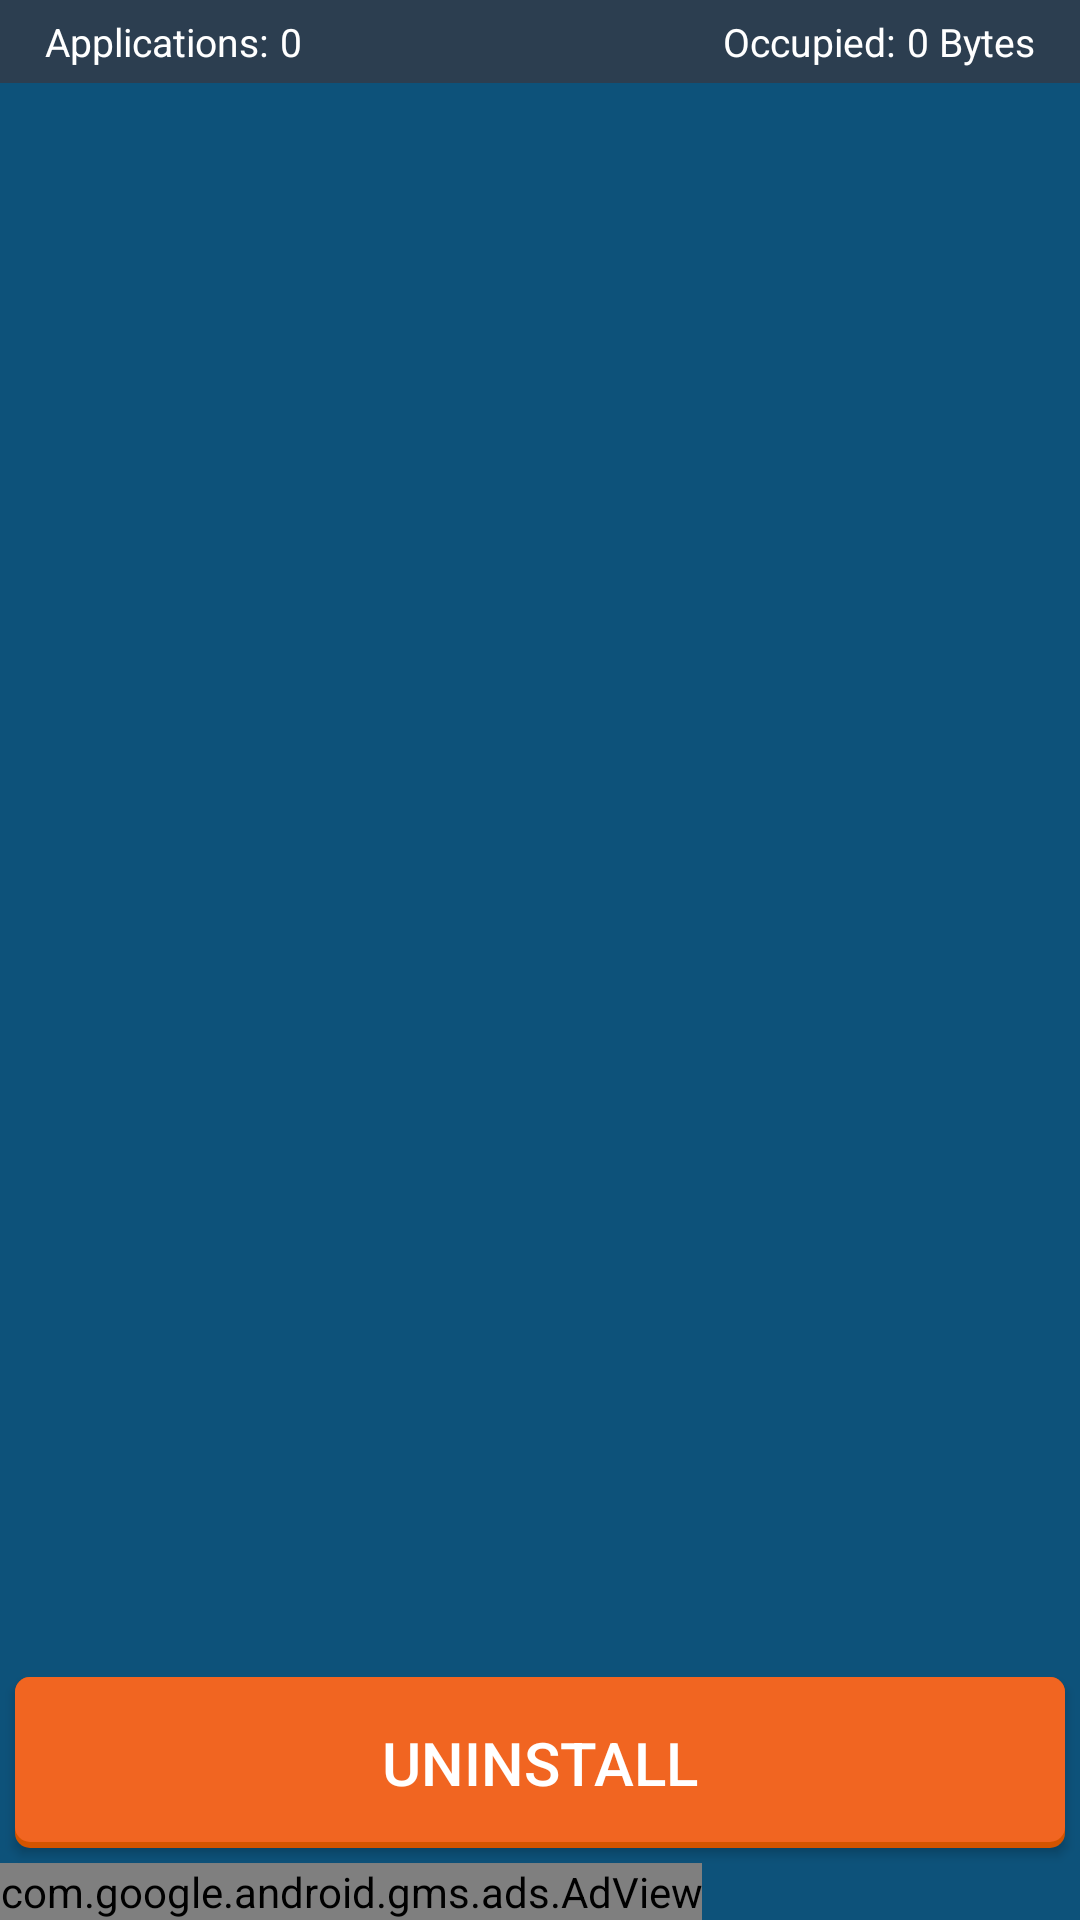

The Android layout XML behind this screen, and the referenced resources:
<!-- AndroidManifest.xml: application theme AppTheme -->
<!-- res/layout/activity_app.xml -->
<RelativeLayout xmlns:android="http://schemas.android.com/apk/res/android"
    xmlns:tools="http://schemas.android.com/tools"
    xmlns:ads="http://schemas.android.com/apk/res-auto"
    android:layout_width="match_parent"
    android:layout_height="match_parent"
    android:background="#0D527A"
    android:orientation="vertical" >

    <RelativeLayout
        android:id="@+id/linear_uno"
        android:layout_width="match_parent"
        android:layout_height="wrap_content"
        android:background="#2c3e50"
        android:padding="5dp"
        android:orientation="horizontal" >

        <TextView
            android:id="@+id/texto"
            android:layout_width="wrap_content"
            android:layout_height="wrap_content"
            android:layout_marginLeft="10sp"
            android:layout_alignParentLeft="true"
            android:layout_centerVertical="true"
            android:text="@string/app"
            android:textColor="#ffffff"
            android:textSize="13sp" />

        <TextView
            android:id="@+id/numeroapp"
            android:layout_width="wrap_content"
            android:layout_height="wrap_content"
            android:layout_marginLeft="4sp"
            android:layout_toRightOf="@+id/texto"
            android:layout_centerVertical="true"
            android:text="@string/apps"
            android:textColor="#ffffff"
            android:textSize="13sp" />

        <TextView
            android:id="@+id/cantidad"
            android:layout_width="wrap_content"
            android:layout_height="wrap_content"
            android:layout_marginLeft="4sp"
            android:text="@string/cantidad"
            android:layout_alignParentRight="true"
            android:layout_centerVertical="true"
            android:layout_marginRight="10dp"
            android:textColor="#ffffff"
            android:textSize="13sp" />

        <TextView
            android:id="@+id/espacio"
            android:layout_width="wrap_content"
            android:layout_height="wrap_content"
            android:layout_toLeftOf="@+id/cantidad"
            android:layout_centerVertical="true"
            android:text="@string/espacio"
            android:textColor="#ffffff"
            android:textSize="13sp" />

    </RelativeLayout>

    <LinearLayout
        android:id="@+id/layout"
        android:layout_width="match_parent"
        android:layout_height="wrap_content"
        android:layout_alignParentBottom="true"
        android:orientation="vertical">

        <Button
            android:id="@+id/button1"
            style="@style/button_text"
            android:text="@string/botonDesintalar" />

        <com.google.android.gms.ads.AdView
            android:id="@+id/adView"
            android:layout_width="wrap_content"
            android:layout_height="wrap_content"
            ads:adSize="SMART_BANNER"
            ads:adUnitId="ADS_BANNER_ID" />

    </LinearLayout>

    <ListView
        android:id="@+id/list"
        android:layout_width="match_parent"
        android:layout_height="match_parent"
        android:headerDividersEnabled="true"
        android:footerDividersEnabled="true"
        android:layout_marginLeft="5dp"
        android:layout_marginRight="5dp"
        android:listSelector="@android:color/transparent"
        android:cacheColorHint="@android:color/transparent"
        android:divider="@null"
        android:layout_above="@+id/layout"
        android:layout_below="@+id/linear_uno"
        android:dividerHeight="5dp"
        tools:ignore="InefficientWeight" />

</RelativeLayout>
<!-- resources referenced by this layout -->
<resources>
  <string name="app">Applications:</string>
  <string name="apps">0</string>
  <string name="botonDesintalar">Uninstall</string>
  <string name="cantidad">0 Bytes</string>
  <string name="espacio">Occupied:</string>
  <style name="button_text">
          <item name="android:layout_width">match_parent</item>
          <item name="android:layout_height">wrap_content</item>
          <item name="android:textColor">#FFFFFF</item>
          <item name="android:layout_margin">5dp</item>
          <item name="android:textSize">20sp</item>
          <item name="android:padding">15dp</item>
          <item name="android:background">@drawable/selector_card_background_button</item>
          
      </style>
  <style name="AppTheme" parent="@style/Theme.AppCompat.Light.DarkActionBar">
          <item name="android:actionBarStyle">@style/MyActionBar</item>
  
          
          <item name="actionBarStyle">@style/MyActionBar</item>
      </style>
  <!-- drawable selector_card_background_button (drawable) -->
  <?xml version="1.0" encoding="utf-8"?>
  <selector xmlns:android="http://schemas.android.com/apk/res/android">
      <item android:drawable="@drawable/layer_card_background_button" android:state_enabled="true" />
      <item android:drawable="@drawable/layer_card_background_button_selected" android:state_pressed="true" />
      <item android:drawable="@drawable/layer_card_background_button_off" android:state_enabled="false" />
  </selector>
  <style name="MyActionBar" parent="@style/Widget.AppCompat.Light.ActionBar.Solid.Inverse">
          <item name="android:background">@drawable/actionbar_bg</item>
          <item name="android:titleTextStyle">@style/MyTheme.ActionBar.TitleTextStyle</item>
          <item name="android:icon">@android:color/transparent</item>
          
          <item name="titleTextStyle">@style/MyTheme.ActionBar.TitleTextStyle</item>
          <item name="background">@drawable/actionbar_bg</item>
      </style>
  <!-- drawable layer_card_background_button (drawable) -->
  <?xml version="1.0" encoding="utf-8"?>
  <layer-list xmlns:android="http://schemas.android.com/apk/res/android">
      <item>
          <shape android:shape="rectangle">
              <solid android:color="#D35400"/>
              <corners android:radius="5dp" />
          </shape>
      </item>
  
      <item
          android:left="0dp"
          android:right="0dp"
          android:top="0dp"
          android:bottom="2dp">
          <shape android:shape="rectangle">
              <solid android:color="#F16521"/>
              <corners android:radius="5dp" />
          </shape>
      </item>
  </layer-list>
  <!-- drawable layer_card_background_button_off (drawable) -->
  <?xml version="1.0" encoding="utf-8"?>
  <layer-list xmlns:android="http://schemas.android.com/apk/res/android">
      <item>
          <shape android:shape="rectangle">
              <solid android:color="#95A5A6"/>
              <corners android:radius="5dp" />
          </shape>
      </item>
  
      <item
          android:left="0dp"
          android:right="0dp"
          android:top="0dp"
          android:bottom="2dp">
          <shape android:shape="rectangle">
              <solid android:color="#BFBFBF"/>
              <corners android:radius="5dp" />
          </shape>
      </item>
  </layer-list>
  <!-- drawable actionbar_bg (drawable) -->
  <?xml version="1.0" encoding="utf-8"?>
  <layer-list xmlns:android="http://schemas.android.com/apk/res/android">
  
      <item>
          <shape android:shape="rectangle">
              <solid android:color="#081F2E"/>
          </shape>
      </item>
  
      <item
          android:left="0dp"
          android:right="0dp"
          android:top="0dp"
          android:bottom="2dp">
          <shape android:shape="rectangle">
              <solid android:color="#0B3B5E"/>
          </shape>
      </item>
  
  </layer-list>
  <style name="MyTheme.ActionBar.TitleTextStyle" parent="@android:style/TextAppearance.Holo.Widget.ActionBar.Title">
          <item name="android:textColor">#F16521</item>
          <item name="android:textSize">22sp</item>
      </style>
</resources>
